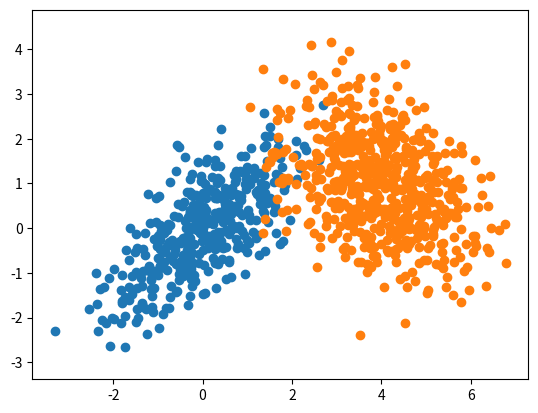

Generate this figure with matplotlib:
#! /usr/bin/env python

# This is part of coursework for Applied Mathematics for Computer Science
# [redacted]
# COPYLEFT, ALL WRONGS RESERVED.

import functools
import numpy
import scipy.linalg
import scipy.stats
import matplotlib.pyplot as plt


def gaussian_dist_2D(
        mu=numpy.array([0, 0]), sigma=numpy.array([(1, 0), (0, 1)]),
        size=1, size_one_list=False):
    assert(numpy.linalg.det(sigma) != 0)
    sigma_sqrt = scipy.linalg.sqrtm(sigma)
    ret = [
        numpy.dot(numpy.random.normal(size=(1, 2)), sigma_sqrt) + mu
        for i in range(size)]
    if size == 1 and not size_one_list:
        ret = ret[0]
    else:
        ret = numpy.vstack(ret)
    return ret


def EM_2D(data, comp_size, max_iter=256, diff_goal=1e-6, report_step=None):
    data_size, data_dim = data.shape
    assert(data_dim == 2)
    p_assign = numpy.zeros((data_size, comp_size))
    p = numpy.ones(comp_size) / comp_size
    mu = [numpy.random.normal(size=data_dim) for i in range(comp_size)]
    sigma = [numpy.eye(data_dim) for i in range(comp_size)]

    for _i in range(max_iter):
        # E step
        for i in range(data_size):
            p_assign[i] = numpy.array([
                p[j] * scipy.stats.multivariate_normal.pdf(
                    data[i], mu[j], sigma[j])
                for j in range(comp_size)])
            p_assign[i] /= numpy.sum(p_assign[i])

        old_params = [numpy.copy(x) for x in [p, mu, sigma]]
        # M step
        p = numpy.sum(p_assign, axis=0) / data_size
        for i in range(comp_size):
            mu[i] = (
                numpy.dot(data.transpose(), p_assign[:, i]) / data_size /
                p[i] if p[i] else -numpy.ones(comp_size))
            data_norm = data - numpy.repeat([mu[i]], data_size, axis=0)
            sigma[i] = (
                functools.reduce(
                    numpy.dot, [
                        data_norm.transpose(),
                        numpy.diag(p_assign[:, i]),
                        data_norm])
                / data_size / p[i]
                if p[i] else -numpy.ones(comp_size, comp_size))

        params = [p, mu, sigma]
        diff = sum([
            numpy.linalg.norm(x - y)
            for x, y in zip(old_params, params)])
        if report_step and _i % report_step == 0:
            print('Iteration %d: diff=%e' % (_i, diff))
            pass
        if diff < diff_goal:
            break

    return p, mu, sigma


# For testing purpose only

def _test():
    numpy.random.seed(0xdeadbeef)

    sample_size = 1000
    param_p = [0.4, 0.6]
    param_size = [int(sample_size * p) for p in param_p]
    param_mu = [numpy.array(mu) for mu in [(0, 0), (4, 1)]]
    param_sigma = [numpy.array(sigma) for sigma in [
        ((1, 0.7), (0.7, 1)),
        ((1.2, -0.4), (-0.4, 1.2)),
        ]]
    comp_size = len(param_size)

    grouped_data = [
        gaussian_dist_2D(mu, sigma, size)
        for size, mu, sigma in zip(param_size, param_mu, param_sigma)]
    est_p, est_mu, est_sigma = EM_2D(
        numpy.vstack(grouped_data), comp_size, report_step=5)

    def tmp_print(msg_0, msg_1, data):
        print(msg_0)
        for msg, d in zip(msg_1, data):
            print(msg)
            for x in d:
                print(x)
        pass
    tmp_print(
        '\nGround truth:',
        ['p:', 'mu:', 'sigma:'],
        [param_p, param_mu, param_sigma])
    tmp_print(
        '\nEstimation:',
        ['p:', 'mu:', 'sigma:'],
        [est_p, est_mu, est_sigma])

    fig = plt.figure()
    plt.axis('equal')
    for data in grouped_data:
        plt.plot(
            data.transpose()[0], data.transpose()[1],
            marker='o', linestyle='None')

    fig.show()
    plt.show()
    pass


def main():
    _test()
    pass


if __name__ == '__main__':
    main()
